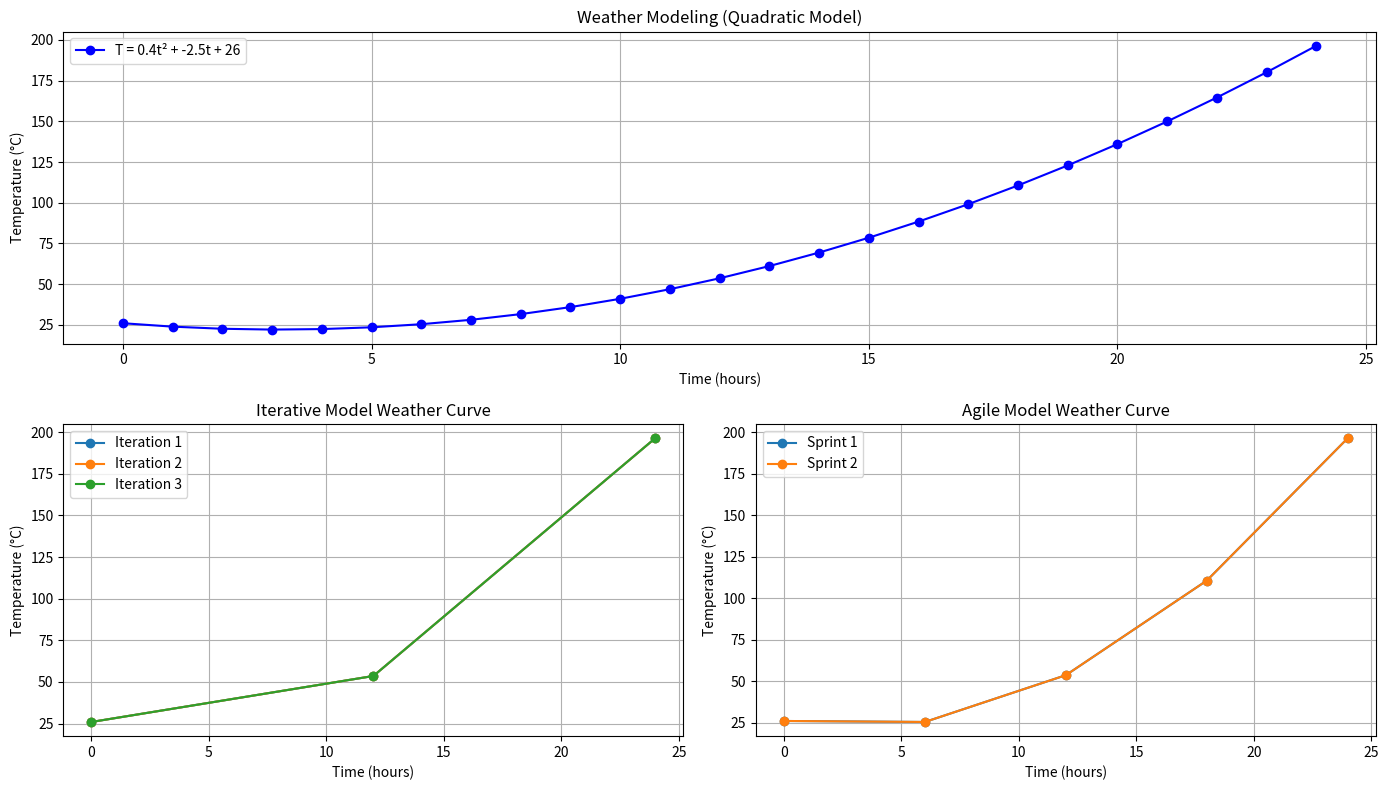

Recreate this plot in Python.
import matplotlib.pyplot as plt
import numpy as np

# Coefficients for quadratic model
a, b, c = 0.4, -2.5, 26

def quadratic_weather_model(time):
    """Predict temperature using quadratic equation."""
    return a * (time ** 2) + b * time + c

# Generate time points
days = np.arange(0, 25, 1)  # every hour from 0–24

# ===== WATERFALL MODE =====
temps_waterfall = [quadratic_weather_model(t) for t in days]

plt.figure(figsize=(14, 8))

# Top plot: Waterfall
plt.subplot(2, 1, 1)
plt.plot(days, temps_waterfall, 'bo-', label=f"T = {a}t² + {b}t + {c}")
plt.title("Weather Modeling (Quadratic Model)")
plt.xlabel("Time (hours)")
plt.ylabel("Temperature (°C)")
plt.legend()
plt.grid(True)

# ===== ITERATIVE MODE =====
plt.subplot(2, 2, 3)
for iteration in range(1, 4):
    hours = np.arange(0, 25, 12)  # every 12 hours
    temps = [quadratic_weather_model(t) for t in hours]
    plt.plot(hours, temps, marker='o', label=f"Iteration {iteration}")
plt.title("Iterative Model Weather Curve")
plt.xlabel("Time (hours)")
plt.ylabel("Temperature (°C)")
plt.legend()
plt.grid(True)

# ===== AGILE MODE =====
plt.subplot(2, 2, 4)
times_to_check = [0, 6, 12, 18, 24]
for sprint in range(1, 3):
    temps = [quadratic_weather_model(t) for t in times_to_check]
    plt.plot(times_to_check, temps, marker='o', label=f"Sprint {sprint}")
plt.title("Agile Model Weather Curve")
plt.xlabel("Time (hours)")
plt.ylabel("Temperature (°C)")
plt.legend()
plt.grid(True)

plt.tight_layout()
plt.show()